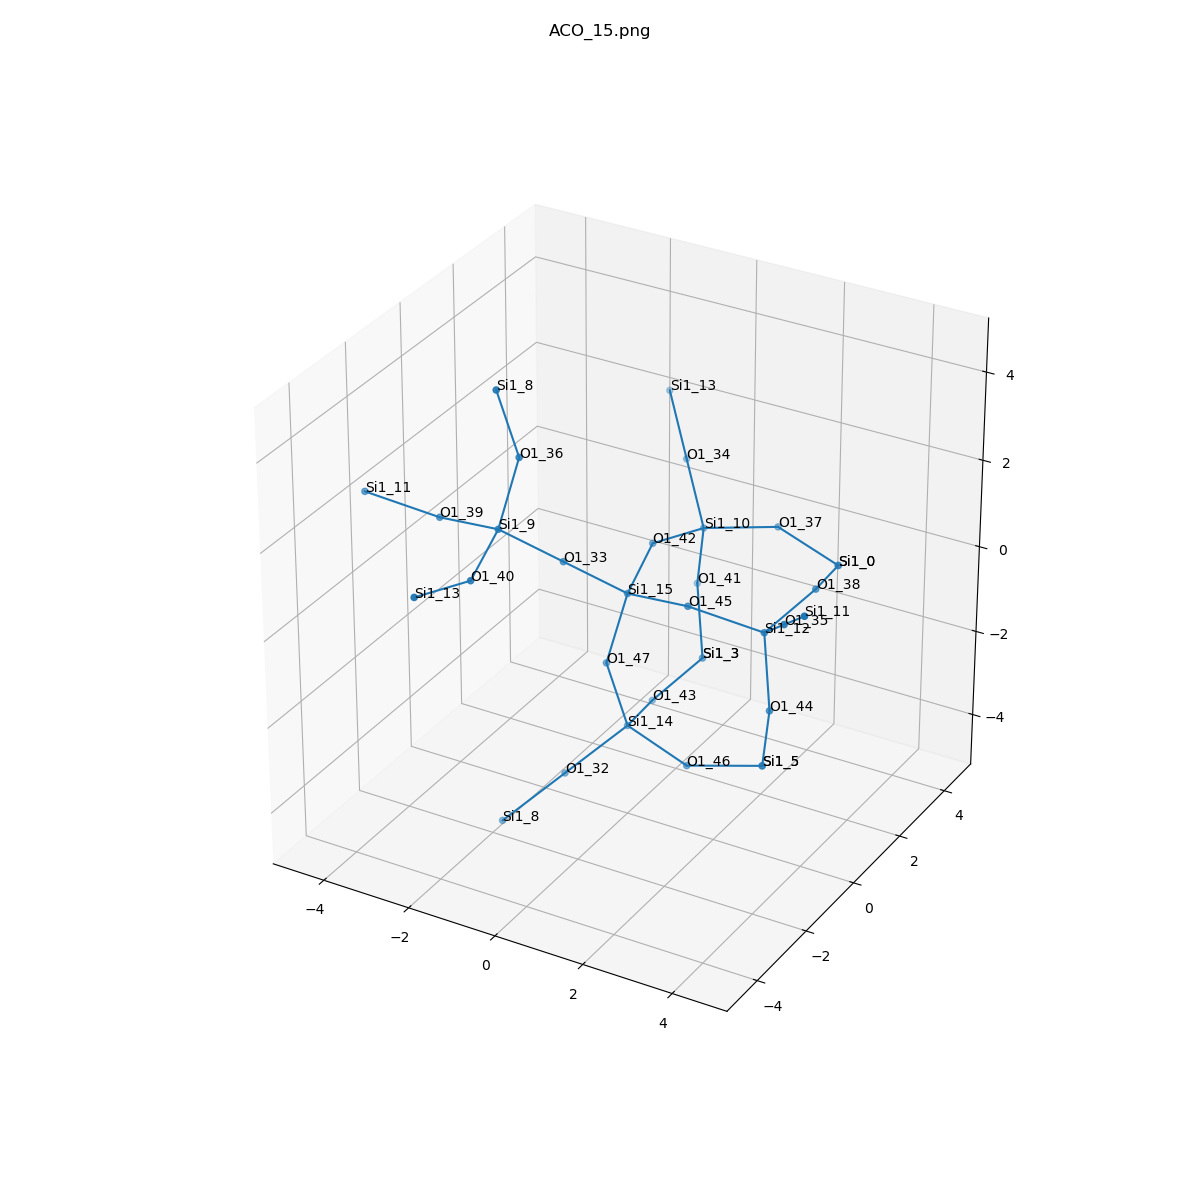

The table this chart was drawn from, first rows:
, neighbor_num, isite, atom, x, y, z, front_index
0, 0, 15, Si1, 0.0, 0.0, 0.0, 
1, 1, 42, O1, -0.31, 1.549, 0.31, 0.0
2, 1, 45, O1, 1.549, -0.31, 0.31, 0.0
3, 1, 47, O1, -0.31, -0.31, -1.549, 0.0
4, 1, 33, O1, -0.9271, -0.9271, 0.9271, 0.0
5, 2, 10, Si1, 0.0, 3.098, 0.0, 1.0
6, 2, 12, Si1, 3.098, 0.0, 0.0, 2.0
7, 2, 14, Si1, 0.0, 0.0, -3.098, 3.0
8, 2, 9, Si1, -1.854, -1.854, 1.854, 4.0
9, 3, 41, O1, -0.31, 3.408, -1.549, 5.0
10, 3, 37, O1, 1.549, 3.408, 0.31, 5.0
11, 3, 34, O1, -0.9271, 4.025, 0.9271, 5.0
12, 3, 38, O1, 3.408, 1.549, 0.31, 6.0
13, 3, 44, O1, 3.408, -0.31, -1.549, 6.0
14, 3, 35, O1, 4.025, -0.9271, 0.9271, 6.0
15, 3, 46, O1, 1.549, -0.31, -3.408, 7.0
16, 3, 43, O1, -0.31, 1.549, -3.408, 7.0
17, 3, 32, O1, -0.9271, -0.9271, -4.025, 7.0
18, 3, 36, O1, -1.544, -1.544, 3.403, 8.0
19, 3, 39, O1, -3.403, -1.544, 1.544, 8.0
20, 3, 40, O1, -1.544, -3.403, 1.544, 8.0
21, 4, 3, Si1, 0.0, 3.098, -3.098, 9.0
22, 4, 0, Si1, 3.098, 3.098, 0.0, 10.0
23, 4, 13, Si1, -1.854, 4.952, 1.854, 11.0
24, 4, 0, Si1, 3.098, 3.098, 0.0, 12.0
25, 4, 5, Si1, 3.098, 0.0, -3.098, 13.0
26, 4, 11, Si1, 4.952, -1.854, 1.854, 14.0
27, 4, 5, Si1, 3.098, 0.0, -3.098, 15.0
28, 4, 3, Si1, 0.0, 3.098, -3.098, 16.0
29, 4, 8, Si1, -1.854, -1.854, -4.952, 17.0
30, 4, 8, Si1, -1.854, -1.854, 4.953, 18.0
31, 4, 11, Si1, -4.952, -1.854, 1.854, 19.0
32, 4, 13, Si1, -1.854, -4.952, 1.854, 20.0
